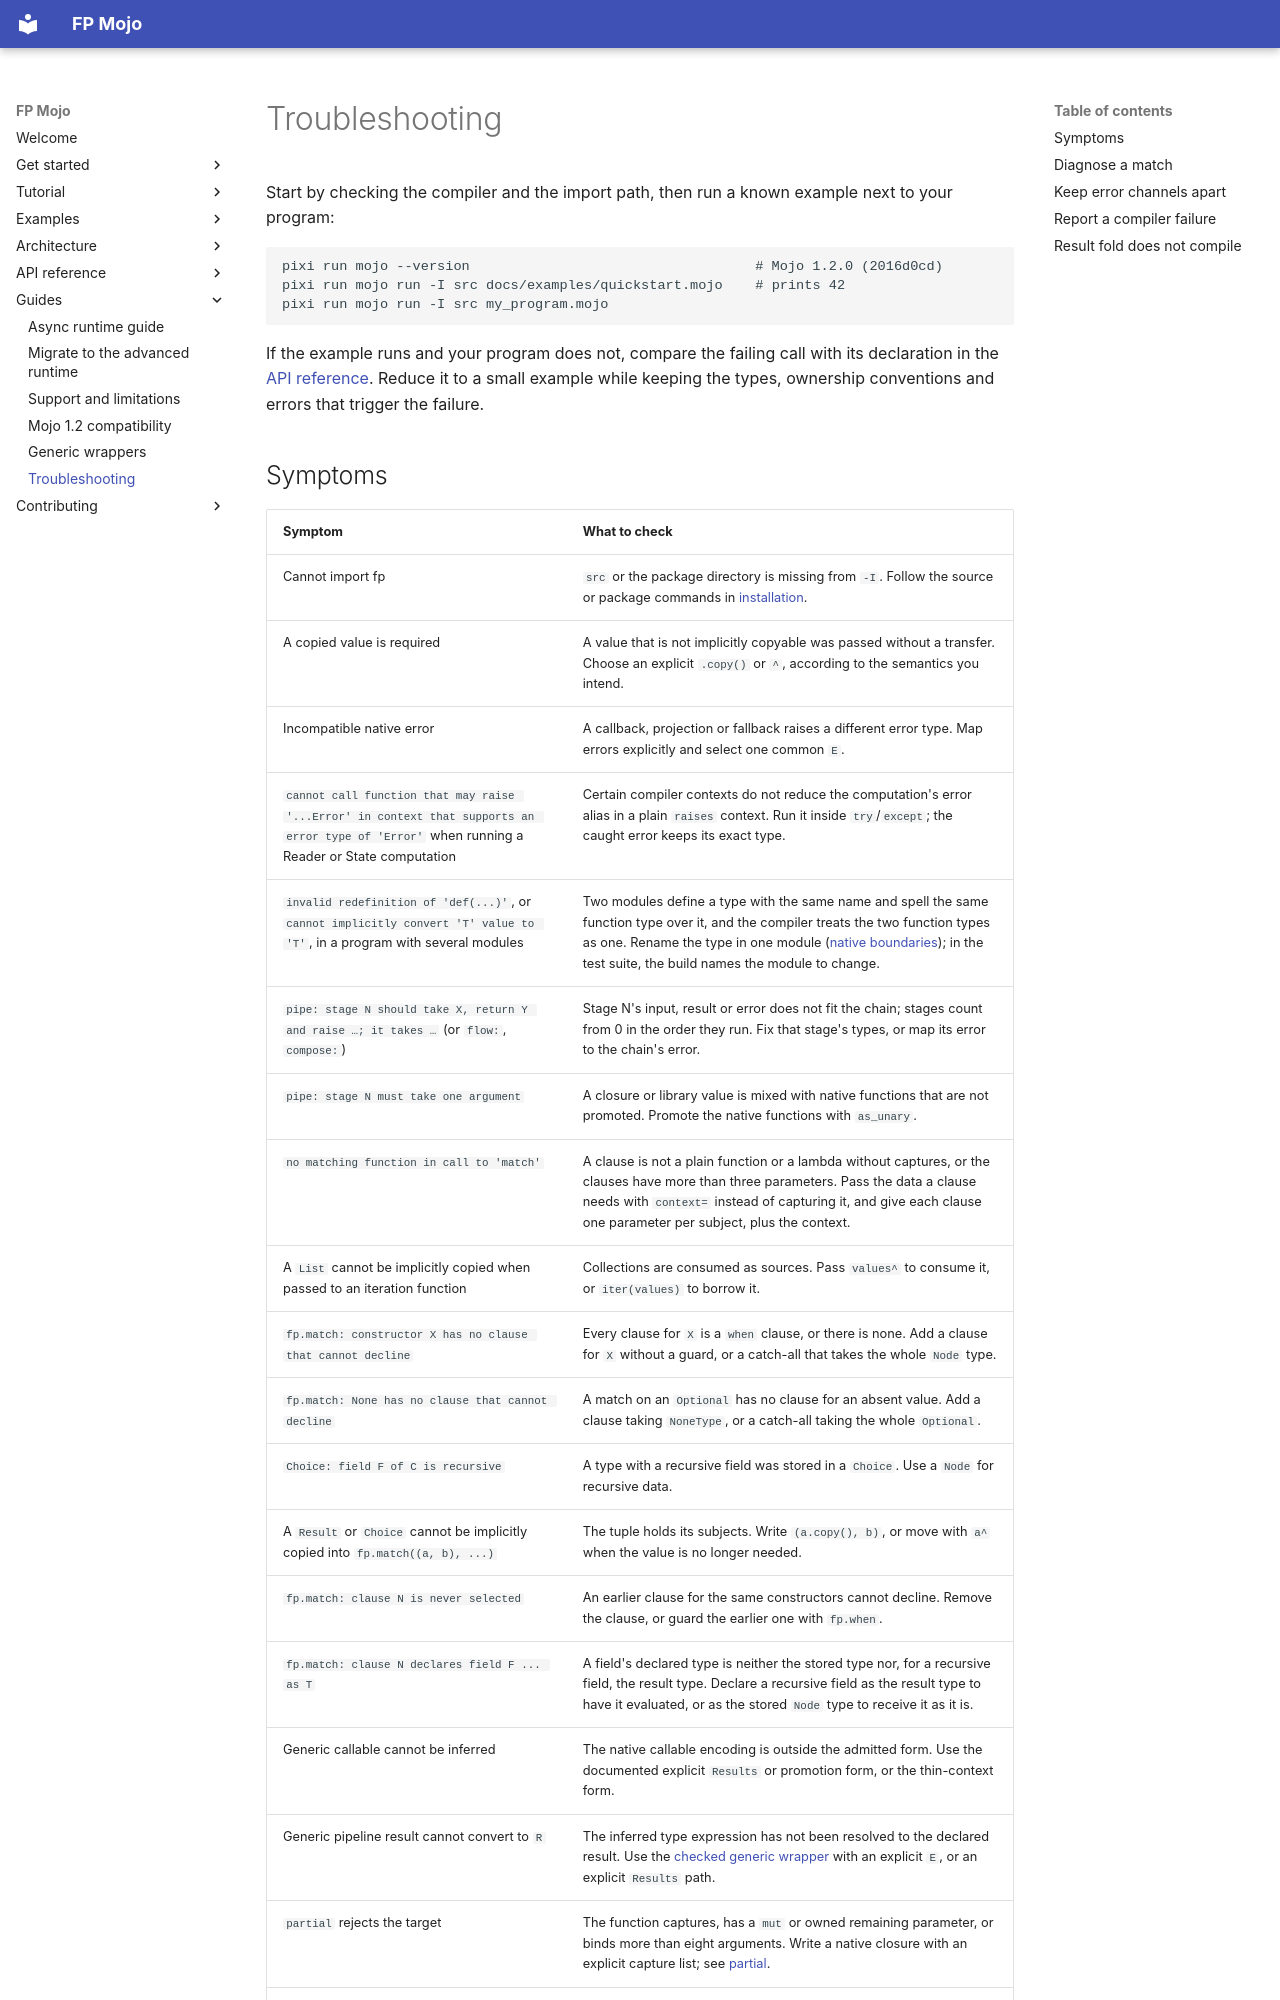

repository: Spellbound-Mojo/fp_mojo · page: guides/troubleshooting/index.html · generator: mkdocs

# Troubleshooting

Start by checking the compiler and the import path, then run a known example
next to your program:

```sh
pixi run mojo --version                                   # Mojo 1.2.0 (2016d0cd)
pixi run mojo run -I src docs/examples/quickstart.mojo    # prints 42
pixi run mojo run -I src my_program.mojo
```

If the example runs and your program does not, compare the failing call with
its declaration in the [API reference](../reference/index.md). Reduce it to a
small example while keeping the types, ownership conventions and errors that
trigger the failure.
